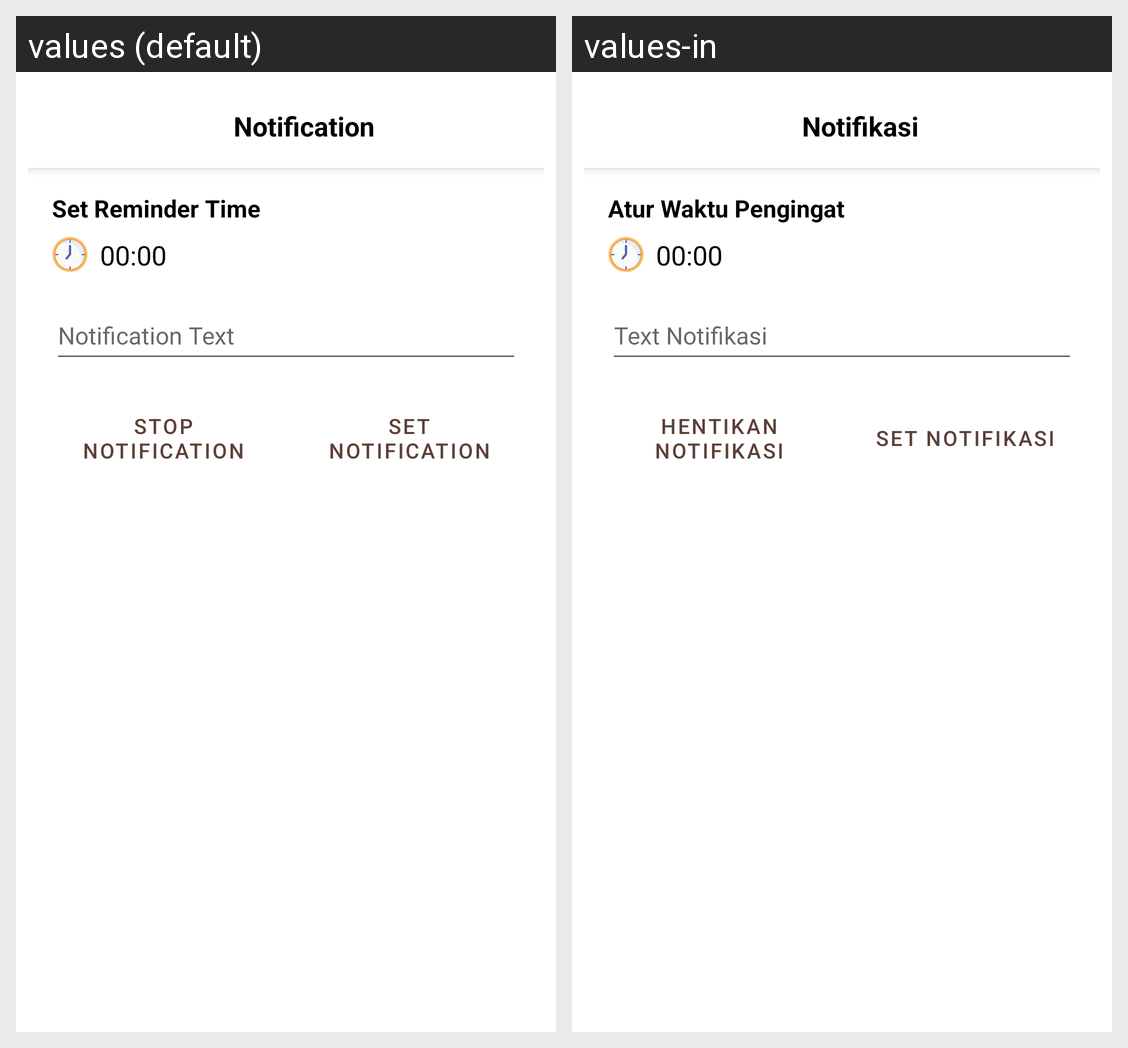

Strings drawn on this Android screen and how each of the app's shown locales translates them:
Android screen res/layout/fragment_notifikasi.xml rendered under 2 locales, left to right: values (default), values-in. Device: Nexus 5 (rendered at 1080×1920; each locale shown at half size, 540×960, under a caption strip naming it); theme Theme.ReNote.
Strings drawn on this screen, with the default value and each locale's value (text and hints the layout hard-codes, and strings that could not be matched under every locale, appear in the picture but are not listed):

notifikasi
  values: Notification
  values-in: Notifikasi

atur_waktu_pengingat
  values: Set Reminder Time
  values-in: Atur Waktu Pengingat

atur_waktu
  values: 00:00
  values-in: 00:00

isi_text_notifikasi
  values: Notification Text
  values-in: Text Notifikasi

hentikan_notifikasi
  values: Stop Notification
  values-in: Hentikan Notifikasi

atur_notifikasi
  values: Set Notification
  values-in: Set Notifikasi
